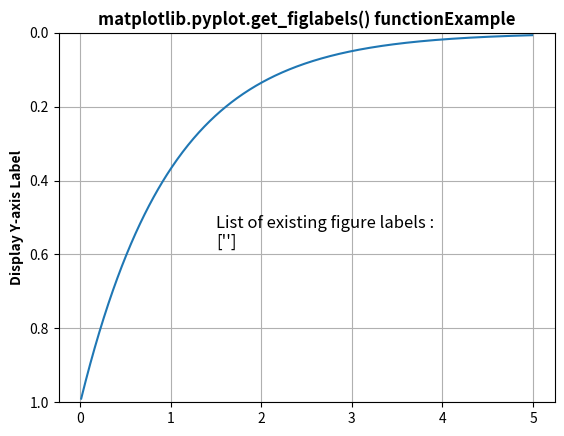

The script that saved this image:
import matplotlib.pyplot as plt
import numpy as np

t = np.arange(0.01, 5.0, 0.01)
s = np.exp(-t)

plt.plot(t, s)
plt.ylim(1, 0)
plt.ylabel('Display Y-axis Label', fontweight='bold')
plt.grid(True)

w = plt.get_figlabels()

plt.text(1.5, 0.58,
         "List of existing figure labels : \n"
         + str(w),
         fontsize=12)

plt.title('matplotlib.pyplot.get_figlabels() function\
Example', fontweight="bold")

plt.show()
